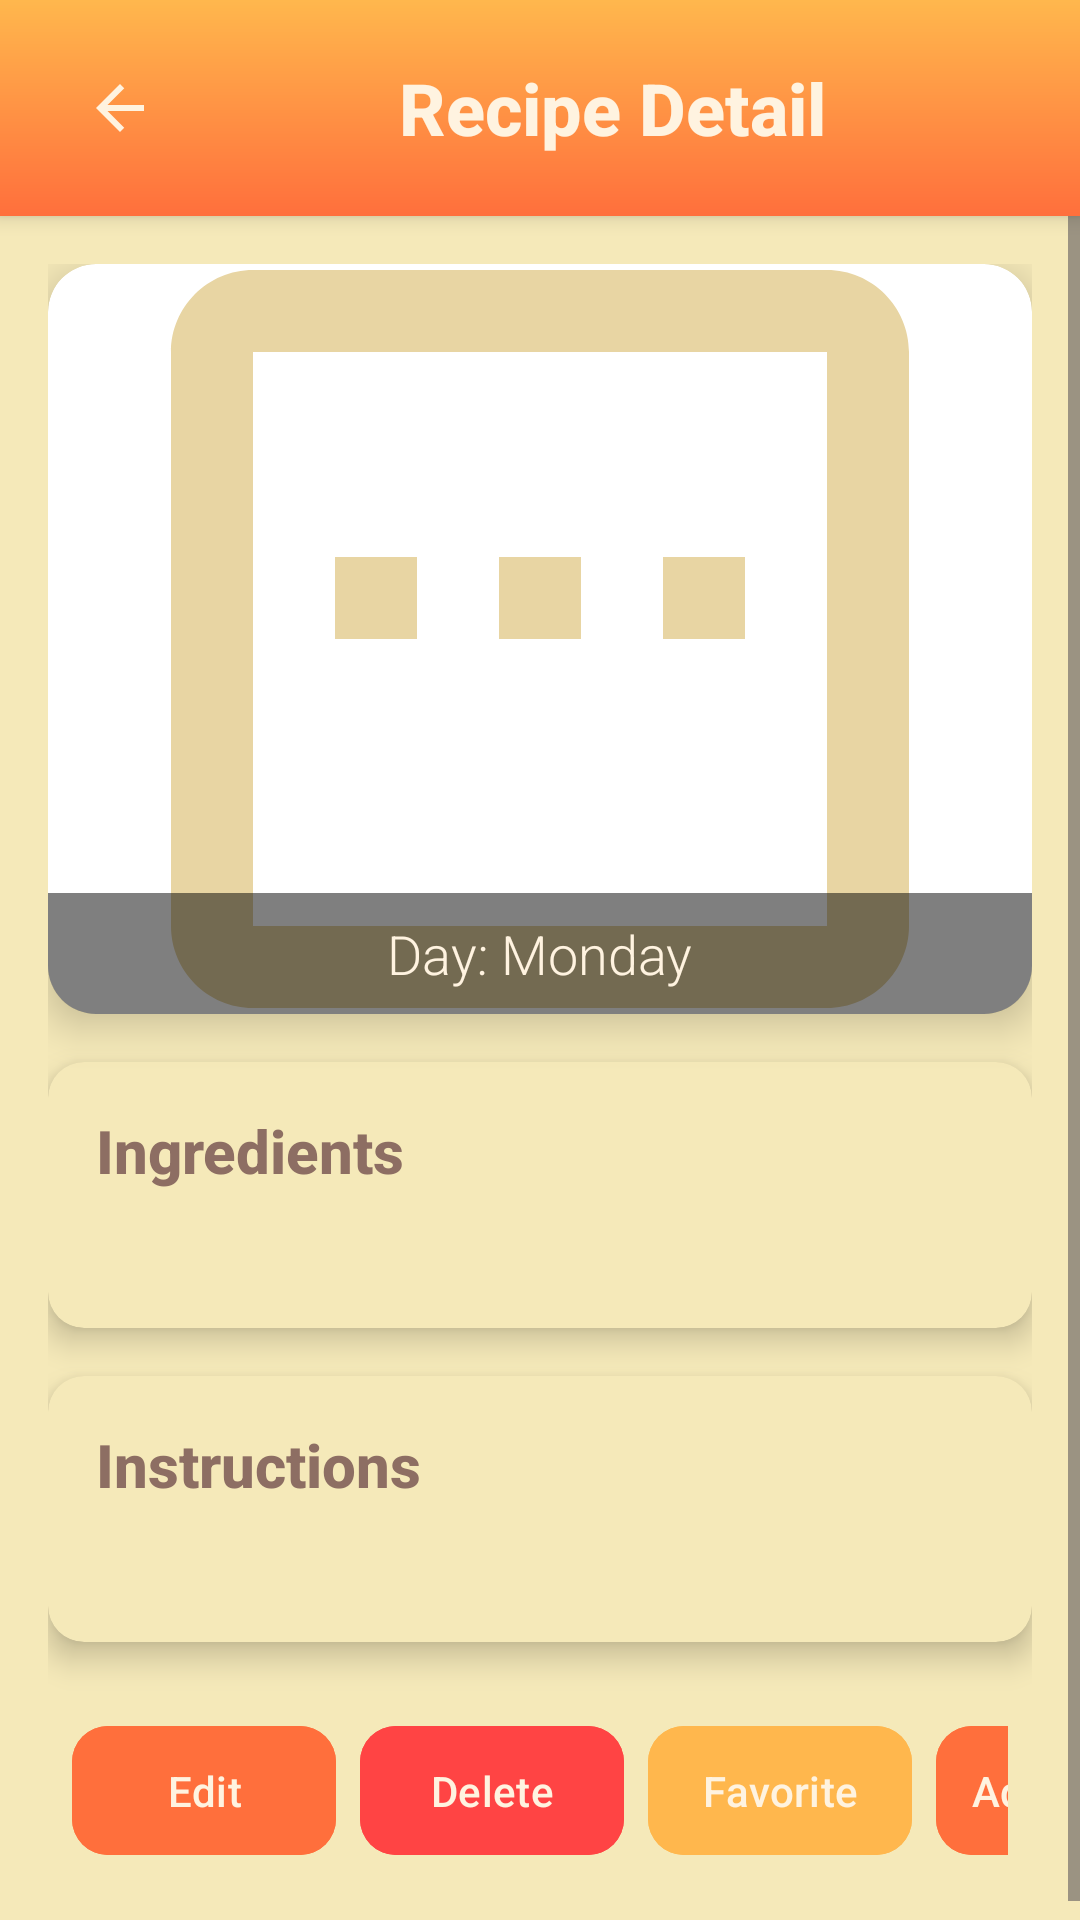

Here is an Android app screen rendered from its layout file. Give the layout XML and the strings, colors and styles it references.
<!-- AndroidManifest.xml: application theme Theme.MealMatess -->
<!-- res/layout/activity_recipe_detail.xml -->
<?xml version="1.0" encoding="utf-8"?>
<androidx.drawerlayout.widget.DrawerLayout
    xmlns:android="http://schemas.android.com/apk/res/android"
    xmlns:app="http://schemas.android.com/apk/res-auto"
    android:id="@+id/drawer_layout"
    android:layout_width="match_parent"
    android:layout_height="match_parent"
    android:background="@color/honey_beige">

    <LinearLayout
        android:layout_width="match_parent"
        android:layout_height="match_parent"
        android:orientation="vertical">

        
        <LinearLayout
            android:layout_width="match_parent"
            android:layout_height="wrap_content"
            android:orientation="horizontal"
            android:gravity="center_vertical"
            android:background="@drawable/gradient_top_bar"
            android:paddingVertical="12dp"
            android:paddingHorizontal="16dp"
            android:elevation="4dp">

            <ImageButton
                android:id="@+id/back_button"
                android:layout_width="48dp"
                android:layout_height="48dp"
                android:src="@drawable/ic_arrow_back"
                android:background="?attr/selectableItemBackgroundBorderless"
                android:contentDescription="Back to Home"
                android:padding="8dp"
                app:tint="@color/text_on_primary"/>

            <TextView
                android:id="@+id/mealNameDetail"
                android:layout_width="0dp"
                android:layout_height="wrap_content"
                android:layout_weight="1"
                android:text="Recipe Detail"
                android:textSize="24sp"
                android:textColor="@color/text_on_primary"
                android:fontFamily="sans-serif-medium"
                android:gravity="center"
                android:textStyle="bold"/>
        </LinearLayout>

        
        <ScrollView
            android:layout_width="match_parent"
            android:layout_height="0dp"
            android:layout_weight="1"
            android:background="@color/honey_beige">

            <LinearLayout
                android:layout_width="match_parent"
                android:layout_height="wrap_content"
                android:orientation="vertical"
                android:padding="16dp">

                
                <androidx.cardview.widget.CardView
                    android:layout_width="match_parent"
                    android:layout_height="250dp"
                    app:cardCornerRadius="16dp"
                    app:cardElevation="8dp"
                    android:layout_marginBottom="16dp">

                <ImageView
                    android:id="@+id/mealImageDetail"
                    android:layout_width="match_parent"
                    android:layout_height="match_parent"
                    android:scaleType="centerCrop"
                    android:src="@drawable/ic_placeholder"
                    android:contentDescription="Meal Image"/>

                <LinearLayout
                    android:layout_width="match_parent"
                    android:layout_height="wrap_content"
                    android:orientation="vertical"
                    android:gravity="center"
                    android:background="#80000000"
                android:padding="8dp"
                android:layout_gravity="bottom">

                <TextView
                    android:id="@+id/meal_day"
                    android:layout_width="wrap_content"
                    android:layout_height="wrap_content"
                    android:text="Day: Monday"
                    android:textSize="18sp"
                    android:textColor="@color/text_on_primary"
                    android:fontFamily="sans-serif-light"/>
            </LinearLayout>
        </androidx.cardview.widget.CardView>

        
        <androidx.cardview.widget.CardView
            android:layout_width="match_parent"
            android:layout_height="wrap_content"
            app:cardCornerRadius="12dp"
            app:cardElevation="6dp"
            android:layout_marginBottom="16dp"
            android:backgroundTint="@color/surface">

            <LinearLayout
                android:layout_width="match_parent"
                android:layout_height="wrap_content"
                android:orientation="vertical"
                android:padding="16dp">

                <TextView
                    android:layout_width="match_parent"
                    android:layout_height="wrap_content"
                    android:text="Ingredients"
                    android:textSize="20sp"
                    android:textColor="@color/cinnamon_spice"
                    android:fontFamily="sans-serif-medium"
                    android:paddingBottom="8dp"
                    android:textStyle="bold"/>

                <TextView
                    android:id="@+id/ingredientsDetail"
                    android:layout_width="match_parent"
                    android:layout_height="wrap_content"
                    android:textSize="16sp"
                    android:textColor="@color/text_secondary"
                    android:fontFamily="sans-serif-light"/>
            </LinearLayout>
        </androidx.cardview.widget.CardView>

        
        <androidx.cardview.widget.CardView
            android:layout_width="match_parent"
            android:layout_height="wrap_content"
            app:cardCornerRadius="12dp"
            app:cardElevation="6dp"
            android:layout_marginBottom="16dp"
            android:backgroundTint="@color/surface">

            <LinearLayout
                android:layout_width="match_parent"
                android:layout_height="wrap_content"
                android:orientation="vertical"
                android:padding="16dp">

                <TextView
                    android:layout_width="match_parent"
                    android:layout_height="wrap_content"
                    android:text="Instructions"
                    android:textSize="20sp"
                    android:textColor="@color/cinnamon_spice"
                    android:fontFamily="sans-serif-medium"
                    android:paddingBottom="8dp"
                    android:textStyle="bold"/>

                <TextView
                    android:id="@+id/instructionsDetail"
                    android:layout_width="match_parent"
                    android:layout_height="wrap_content"
                    android:textSize="16sp"
                    android:textColor="@color/text_secondary"
                    android:fontFamily="sans-serif-light"/>
            </LinearLayout>
        </androidx.cardview.widget.CardView>

        
        <HorizontalScrollView
            android:layout_width="match_parent"
            android:layout_height="wrap_content"
            android:scrollbars="none"
            android:padding="8dp">

            <LinearLayout
                android:layout_width="wrap_content"
                android:layout_height="wrap_content"
                android:orientation="horizontal">

                <com.google.android.material.button.MaterialButton
                    android:id="@+id/editButton"
                    android:layout_width="wrap_content"
                    android:layout_height="wrap_content"
                    android:text="Edit"
                    android:textSize="14sp"
                    android:textColor="@color/text_on_primary"
                    android:padding="12dp"
                    app:cornerRadius="12dp"
                    android:backgroundTint="@color/primary"
                    android:icon="@drawable/ic_edit"
                    android:layout_marginEnd="8dp"/>

                <com.google.android.material.button.MaterialButton
                    android:id="@+id/deleteButton"
                    android:layout_width="wrap_content"
                    android:layout_height="wrap_content"
                    android:text="Delete"
                    android:textSize="14sp"
                    android:textColor="@color/text_on_primary"
                    android:padding="12dp"
                    app:cornerRadius="12dp"
                    android:backgroundTint="@android:color/holo_red_light"
                    android:icon="@drawable/ic_delete"
                    android:layout_marginEnd="8dp"/>

                <com.google.android.material.button.MaterialButton
                    android:id="@+id/favoriteButton"
                    android:layout_width="wrap_content"
                    android:layout_height="wrap_content"
                    android:text="Favorite"
                    android:textSize="14sp"
                    android:textColor="@color/text_on_primary"
                    android:padding="12dp"
                    app:cornerRadius="12dp"
                    android:backgroundTint="@color/amber_glow"
                    android:icon="@drawable/ic_favorite"
                    android:layout_marginEnd="8dp"/>

                <com.google.android.material.button.MaterialButton
                    android:id="@+id/addToMealPlanButton"
                    android:layout_width="wrap_content"
                    android:layout_height="wrap_content"
                    android:text="Add to Plan"
                    android:textSize="14sp"
                    android:textColor="@color/text_on_primary"
                    android:padding="12dp"
                    app:cornerRadius="12dp"
                    android:backgroundTint="@color/primary"
                    android:icon="@drawable/ic_meal_plan"/>
            </LinearLayout>
        </HorizontalScrollView>
    </LinearLayout>
</ScrollView>
    </LinearLayout>

<com.google.android.material.navigation.NavigationView
android:id="@+id/nav_view"
android:layout_width="240dp"
android:layout_height="match_parent"
android:layout_gravity="end"
android:background="@color/surface"
app:headerLayout="@layout/nav_header"
app:menu="@menu/drawer_menu"/>
    </androidx.drawerlayout.widget.DrawerLayout>
<!-- res/layout/nav_header.xml (included above) -->
<?xml version="1.0" encoding="utf-8"?>
<LinearLayout xmlns:android="http://schemas.android.com/apk/res/android"
    android:layout_width="match_parent"
    android:layout_height="192dp"
    android:background="@drawable/gradient_top_bar"
    android:gravity="bottom"
    android:orientation="vertical"
    android:padding="16dp">

    <TextView
        android:id="@+id/name_text_view"
        android:layout_width="wrap_content"
        android:layout_height="wrap_content"
        android:text="Emma"
        android:textSize="24sp"
        android:textColor="@color/creamy_peach"
        android:fontFamily="sans-serif-medium"/>

    <TextView
        android:id="@+id/email_text_view"
        android:layout_width="wrap_content"
        android:layout_height="wrap_content"
        android:text="emma@example.com"
        android:textSize="14sp"
        android:textColor="@color/creamy_peach"
        android:fontFamily="sans-serif-light"/>
</LinearLayout>
<!-- resources referenced by this layout -->
<resources>
  <color name="amber_glow">#FFB74D</color>
  <color name="cinnamon_spice">#8D6E63</color>
  <color name="creamy_peach">#FFF3E0</color>
  <color name="honey_beige">#F5E9B9</color>
  <color name="primary">@color/sunset_orange</color>
  <color name="surface">@color/honey_beige</color>
  <color name="text_on_primary">@color/creamy_peach</color>
  <color name="text_secondary">#8D6E63</color>
  <!-- drawable gradient_top_bar (drawable) -->
  <?xml version="1.0" encoding="utf-8"?>
  <shape xmlns:android="http://schemas.android.com/apk/res/android"
      android:shape="rectangle">
      <gradient
          android:startColor="@color/sunset_orange"
          android:endColor="@color/amber_glow"
          android:angle="90"/>
      <corners android:radius="0dp"/>
  </shape>
  <!-- drawable ic_arrow_back (drawable) -->
  <?xml version="1.0" encoding="utf-8"?>
  <vector xmlns:android="http://schemas.android.com/apk/res/android"
      android:width="24dp"
      android:height="24dp"
      android:viewportWidth="24"
      android:viewportHeight="24">
      <path
          android:fillColor="@color/input_text"
          android:pathData="M20,11H7.83l5.59,-5.59L12,4l-8,8 8,8 1.41,-1.41L7.83,13H20v-2z"/>
  </vector>
  <!-- drawable ic_edit (drawable) -->
  <vector xmlns:android="http://schemas.android.com/apk/res/android" android:height="24dp" android:tint="#8D6E63" android:viewportHeight="24" android:viewportWidth="24" android:width="24dp">
        
      <path android:fillColor="@android:color/white" android:pathData="M3,17.25V21h3.75L17.81,9.94l-3.75,-3.75L3,17.25zM20.71,7.04c0.39,-0.39 0.39,-1.02 0,-1.41l-2.34,-2.34c-0.39,-0.39 -1.02,-0.39 -1.41,0l-1.83,1.83 3.75,3.75 1.83,-1.83z"/>
      
  </vector>
  <!-- drawable ic_favorite (drawable) -->
  <?xml version="1.0" encoding="utf-8"?>
  <vector xmlns:android="http://schemas.android.com/apk/res/android"
      android:width="24dp"
      android:height="24dp"
      android:viewportWidth="24"
      android:viewportHeight="24">
      <path
          android:fillColor="@color/cinnamon_spice"
          android:pathData="M12,21.35l-1.45,-1.32C5.4,15.36 2,12.28 2,8.5 2,5.42 4.42,3 7.5,3c1.74,0 3.41,0.81 4.5,2.09C13.09,3.81 14.76,3 16.5,3 19.58,3 22,5.42 22,8.5c0,3.78 -3.4,6.86 -8.55,11.54L12,21.35z"/>
  </vector>
  <!-- drawable ic_placeholder (drawable) -->
  <?xml version="1.0" encoding="utf-8"?>
  <vector xmlns:android="http://schemas.android.com/apk/res/android"
      android:width="24dp"
      android:height="24dp"
      android:viewportWidth="24"
      android:viewportHeight="24">
      <path
          android:fillColor="@color/light_beige"
          android:pathData="M19,3H5C3.9,3 3,3.9 3,5v14c0,1.1 0.9,2 2,2h14c1.1,0 2,-0.9 2,-2V5C21,3.9 20.1,3 19,3zM19,19H5V5h14V19zM7,10h2v2H7V10zM11,10h2v2h-2V10zM15,10h2v2h-2V10z"/>
  </vector>
  <style name="Theme.MealMatess" parent="Base.Theme.MealMatess" />
  <color name="sunset_orange">#FF6F3C</color>
  <color name="input_text">#2F2F2F</color>
  <color name="light_beige">#E8D5A3</color>
  <style name="Base.Theme.MealMatess" parent="Theme.Material3.DayNight.NoActionBar">
          <item name="colorPrimary">@color/sunset_orange</item>
          <item name="colorPrimaryVariant">@color/primary_light</item>
          <item name="colorOnPrimary">@color/creamy_peach</item>
          <item name="android:statusBarColor">@color/honey_beige</item>
          <item name="android:windowBackground">@color/creamy_peach</item>
      </style>
  <color name="primary_light">#FFAB91</color>
</resources>
